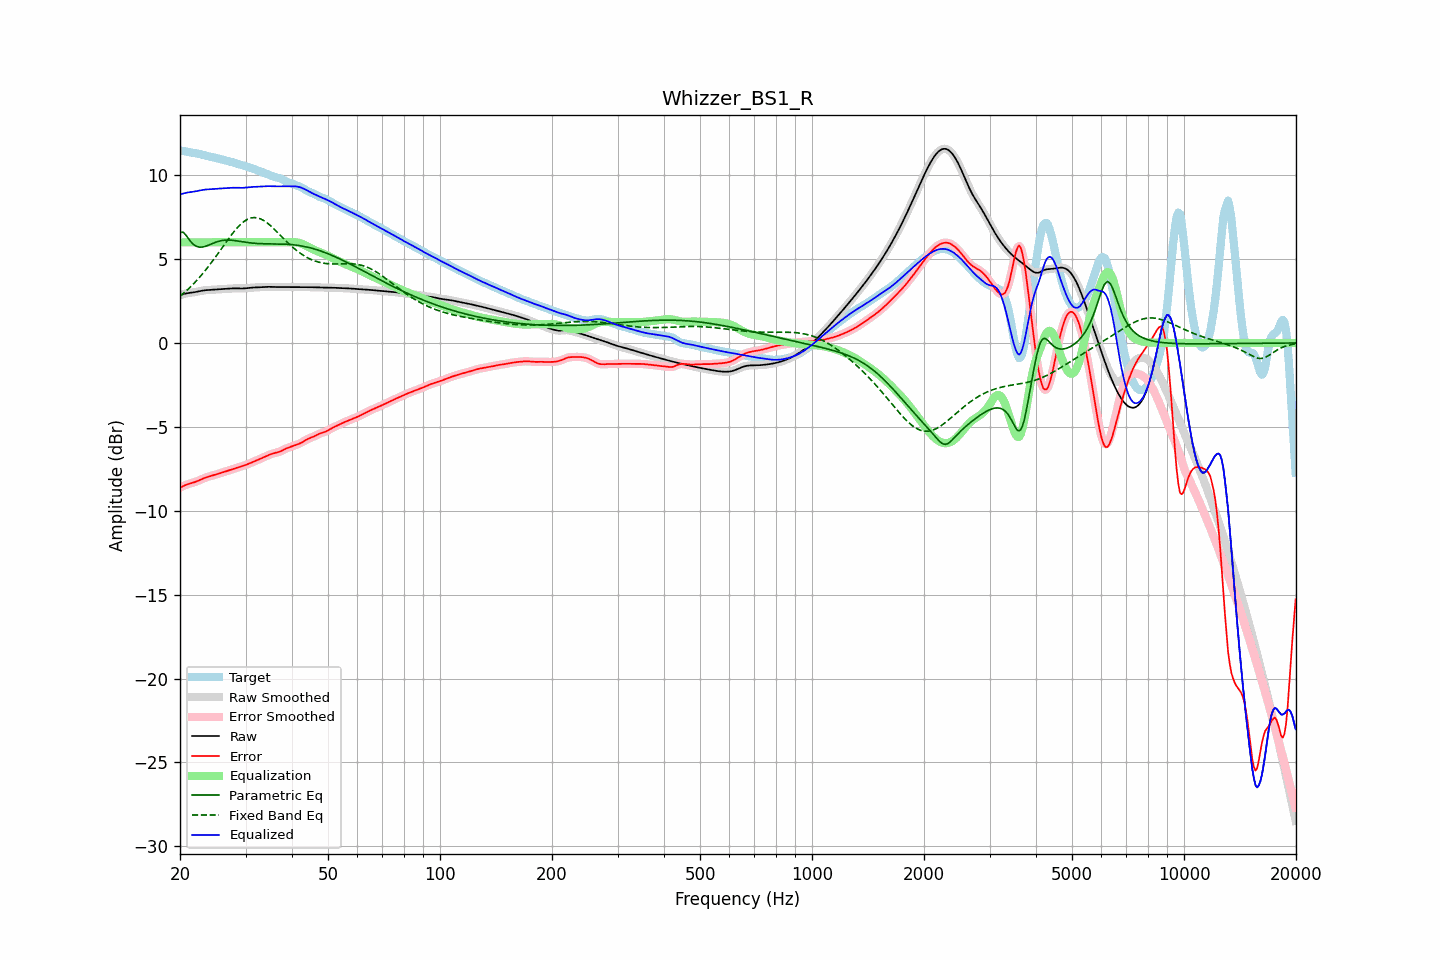

Data behind this chart, as committed beside it:
frequency, raw, error, smoothed, error_smoothed, equalization, parametric_eq, fixed_band_eq, equalized_raw, equalized_smoothed, target
20.00, 2.85, -8.62, 2.85, -8.63, 6.00, 6.59, 2.78, 8.85, 8.85, 11.48
20.20, 2.88, -8.58, 2.88, -8.58, 6.00, 6.60, 2.86, 8.88, 8.88, 11.46
20.40, 2.91, -8.53, 2.91, -8.53, 6.00, 6.60, 2.94, 8.91, 8.91, 11.44
20.61, 2.94, -8.48, 2.93, -8.49, 6.00, 6.50, 3.03, 8.94, 8.93, 11.42
20.81, 2.96, -8.45, 2.96, -8.45, 6.00, 6.39, 3.11, 8.96, 8.96, 11.40
21.02, 2.97, -8.41, 2.97, -8.41, 6.00, 6.26, 3.20, 8.97, 8.97, 11.38
21.23, 2.99, -8.38, 2.99, -8.38, 6.00, 6.12, 3.29, 8.99, 8.99, 11.37
21.44, 3.00, -8.35, 3.00, -8.35, 6.00, 6.01, 3.39, 9.00, 9.00, 11.35
21.66, 3.01, -8.33, 3.01, -8.33, 6.00, 5.90, 3.48, 9.01, 9.01, 11.34
21.87, 3.03, -8.30, 3.03, -8.30, 6.00, 5.84, 3.58, 9.03, 9.03, 11.32
22.09, 3.04, -8.26, 3.04, -8.26, 6.00, 5.77, 3.68, 9.04, 9.04, 11.31
22.31, 3.06, -8.23, 3.06, -8.23, 6.00, 5.74, 3.79, 9.06, 9.06, 11.29
22.54, 3.08, -8.18, 3.08, -8.18, 6.00, 5.71, 3.90, 9.08, 9.08, 11.27
22.76, 3.10, -8.14, 3.10, -8.14, 6.00, 5.72, 4.01, 9.10, 9.10, 11.25
22.99, 3.12, -8.10, 3.12, -8.10, 6.00, 5.72, 4.12, 9.12, 9.12, 11.22
23.22, 3.14, -8.06, 3.14, -8.06, 6.00, 5.74, 4.24, 9.14, 9.14, 11.19
23.45, 3.15, -8.02, 3.15, -8.02, 6.00, 5.77, 4.35, 9.15, 9.15, 11.17
23.69, 3.15, -7.99, 3.15, -7.99, 6.00, 5.80, 4.47, 9.15, 9.15, 11.14
23.92, 3.16, -7.96, 3.16, -7.96, 6.00, 5.84, 4.60, 9.16, 9.16, 11.12
24.16, 3.17, -7.93, 3.17, -7.93, 6.00, 5.88, 4.72, 9.17, 9.17, 11.10
24.40, 3.17, -7.91, 3.17, -7.91, 6.00, 5.92, 4.85, 9.17, 9.17, 11.08
24.65, 3.18, -7.88, 3.18, -7.88, 6.00, 5.96, 4.98, 9.18, 9.18, 11.06
24.89, 3.18, -7.85, 3.18, -7.85, 6.00, 6.00, 5.11, 9.18, 9.18, 11.04
25.14, 3.19, -7.82, 3.19, -7.82, 6.00, 6.03, 5.24, 9.19, 9.19, 11.02
25.39, 3.20, -7.79, 3.20, -7.79, 6.00, 6.06, 5.38, 9.20, 9.20, 10.99
25.65, 3.21, -7.76, 3.21, -7.76, 6.00, 6.08, 5.51, 9.21, 9.21, 10.97
25.91, 3.21, -7.73, 3.21, -7.73, 6.00, 6.11, 5.65, 9.21, 9.21, 10.94
26.16, 3.22, -7.70, 3.22, -7.70, 6.00, 6.12, 5.78, 9.22, 9.22, 10.92
26.43, 3.23, -7.67, 3.23, -7.67, 6.00, 6.13, 5.92, 9.23, 9.23, 10.89
26.69, 3.23, -7.64, 3.23, -7.64, 6.00, 6.14, 6.05, 9.23, 9.23, 10.87
26.96, 3.24, -7.61, 3.24, -7.61, 6.00, 6.14, 6.19, 9.24, 9.24, 10.85
27.23, 3.25, -7.57, 3.25, -7.57, 6.00, 6.13, 6.31, 9.25, 9.25, 10.82
27.50, 3.25, -7.54, 3.25, -7.54, 6.00, 6.13, 6.44, 9.25, 9.25, 10.80
27.77, 3.26, -7.51, 3.26, -7.51, 6.00, 6.12, 6.56, 9.26, 9.26, 10.77
28.05, 3.26, -7.48, 3.26, -7.48, 6.00, 6.10, 6.68, 9.26, 9.26, 10.74
28.33, 3.26, -7.45, 3.26, -7.45, 6.00, 6.09, 6.80, 9.26, 9.26, 10.71
28.62, 3.25, -7.42, 3.25, -7.42, 6.00, 6.08, 6.91, 9.25, 9.25, 10.68
28.90, 3.25, -7.39, 3.25, -7.39, 6.00, 6.06, 7.00, 9.25, 9.25, 10.64
29.19, 3.25, -7.36, 3.25, -7.36, 6.00, 6.04, 7.10, 9.25, 9.25, 10.61
29.48, 3.25, -7.33, 3.25, -7.33, 6.00, 6.03, 7.18, 9.25, 9.25, 10.58
29.78, 3.25, -7.30, 3.25, -7.30, 6.00, 6.01, 7.26, 9.25, 9.25, 10.55
30.08, 3.26, -7.26, 3.26, -7.26, 6.00, 6.00, 7.32, 9.26, 9.26, 10.52
30.38, 3.27, -7.23, 3.27, -7.23, 6.00, 5.99, 7.37, 9.27, 9.27, 10.50
30.68, 3.28, -7.19, 3.28, -7.19, 6.00, 5.97, 7.41, 9.28, 9.28, 10.47
30.99, 3.29, -7.15, 3.29, -7.15, 6.00, 5.96, 7.45, 9.29, 9.29, 10.44
31.30, 3.30, -7.11, 3.30, -7.11, 6.00, 5.95, 7.47, 9.30, 9.30, 10.41
31.61, 3.31, -7.07, 3.31, -7.07, 6.00, 5.94, 7.48, 9.31, 9.31, 10.37
31.93, 3.31, -7.03, 3.31, -7.03, 6.00, 5.94, 7.47, 9.31, 9.31, 10.34
32.24, 3.31, -6.98, 3.31, -6.98, 6.00, 5.93, 7.46, 9.31, 9.31, 10.30
32.57, 3.32, -6.94, 3.32, -6.94, 6.00, 5.93, 7.43, 9.32, 9.32, 10.26
32.89, 3.32, -6.90, 3.32, -6.90, 6.00, 5.92, 7.40, 9.32, 9.32, 10.22
33.22, 3.33, -6.85, 3.33, -6.85, 6.00, 5.92, 7.35, 9.33, 9.33, 10.19
33.55, 3.34, -6.81, 3.34, -6.81, 6.00, 5.92, 7.30, 9.34, 9.34, 10.15
33.89, 3.35, -6.77, 3.35, -6.77, 6.00, 5.91, 7.24, 9.35, 9.35, 10.11
34.23, 3.35, -6.72, 3.35, -6.72, 6.00, 5.91, 7.17, 9.35, 9.35, 10.07
34.57, 3.35, -6.68, 3.35, -6.68, 6.00, 5.91, 7.10, 9.35, 9.35, 10.03
34.92, 3.34, -6.65, 3.34, -6.65, 6.00, 5.91, 7.02, 9.34, 9.34, 9.99
35.27, 3.34, -6.61, 3.34, -6.61, 6.00, 5.91, 6.93, 9.34, 9.34, 9.95
35.62, 3.34, -6.58, 3.34, -6.58, 6.00, 5.91, 6.84, 9.34, 9.34, 9.92
35.97, 3.34, -6.56, 3.34, -6.56, 6.00, 5.91, 6.75, 9.34, 9.34, 9.89
... 635 more rows
